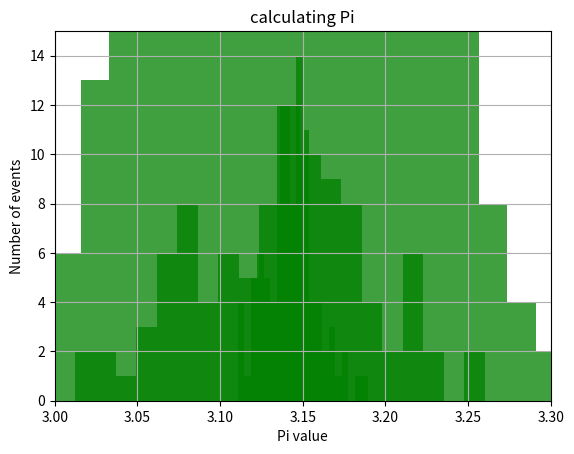

Recreate this plot in Python.
import random
import numpy as np
import matplotlib.pyplot as plot
def drawplot(ran, nbins, Xlabel, Ylabel, Title, xmin, xmax, ymin, ymax):
    plot.hist(ran, nbins, facecolor="g", alpha=0.75)
    plot.xlabel(Xlabel)
    plot.ylabel(Ylabel)
    plot.title(Title)
    plot.axis([xmin,xmax,ymin,ymax])
    plot.grid(True)
    plot.show()
    
Pi=[]
for ipis in range(100):
    Pi.append(0)
    accept=0
    ran1 = [random.random() for _ in range(10000)]
    ran2 = [random.random() for _ in range(10000)]
    for irun in range(10000):
        judge = ran1[irun]*ran1[irun]+ran2[irun]*ran2[irun]
        if judge<1:
            accept=accept+1
    Pi[ipis]=4*accept/10000
    
drawplot(Pi,20,"Pi value","Number of events","calculating each Pi 10000 points",3.08,3.2,0,17)

Pi.clear()
for ipis in range(1000):
    Pi.append(0)
    accept=0
    ran1 = [random.random() for _ in range(1000)]
    ran2 = [random.random() for _ in range(1000)]
    for irun in range(1000):
        judge = ran1[irun]*ran1[irun]+ran2[irun]*ran2[irun]
        if judge<1:
            accept=accept+1
    Pi[ipis]=4*accept/1000
    
drawplot(Pi,20,"Pi value","Number of events","calculating Pi 1000 times",3.0,3.3,0,160)

Pi.clear()
for ipis in range(100):
    Pi.append(0)
    accept=0
    ran1 = [random.random() for _ in range(1000)]
    ran2 = [random.random() for _ in range(1000)]
    for irun in range(1000):
        judge = ran1[irun]*ran1[irun]+ran2[irun]*ran2[irun]
        if judge<1:
            accept=accept+1
    Pi[ipis]=4*accept/1000
    
drawplot(Pi,20,"Pi value","Number of events","calculating Pi",3.0,3.3,0,15)

